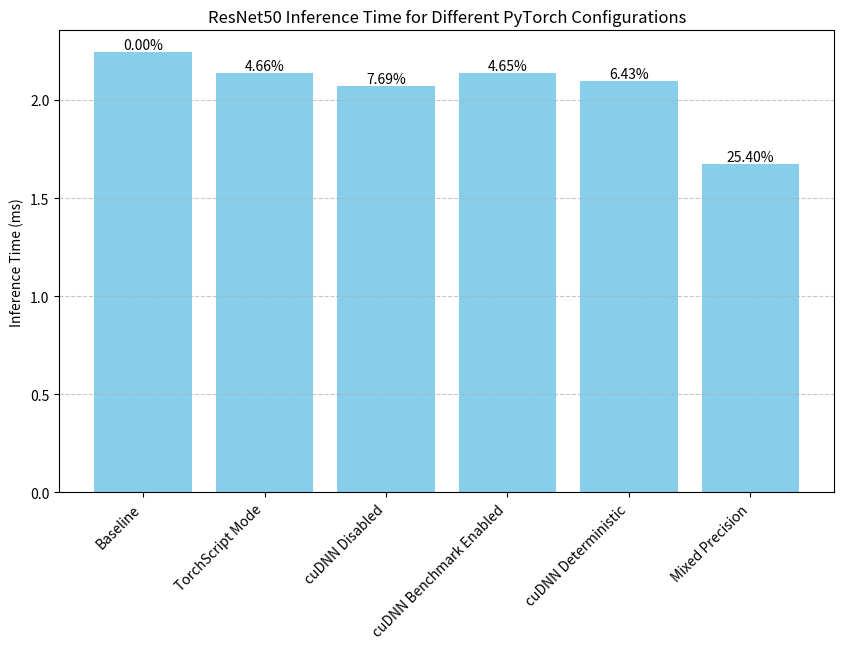

Generate this figure with matplotlib:
import matplotlib.pyplot as plt
import numpy as np

# Benchmark results
configurations = [
    "Baseline",
    "TorchScript Mode",
    "cuDNN Disabled",
    "cuDNN Benchmark Enabled",
    "cuDNN Deterministic",
    "Mixed Precision"
]

times = [
    2.242608,  # Baseline
    2.138135,  # TorchScript Mode
    2.070172,  # cuDNN Disabled
    2.138286,  # cuDNN Benchmark Enabled
    2.098467,  # cuDNN Deterministic
    1.673012   # Mixed Precision
]

# Calculate percentage differences from the baseline
baseline_time = times[0]
percent_differences = [(baseline_time - time) / baseline_time * 100 for time in times]

# Plotting
plt.figure(figsize=(10, 6))
bars = plt.bar(configurations, times, color='skyblue')
plt.ylabel('Inference Time (ms)')
plt.title('ResNet50 Inference Time for Different PyTorch Configurations')
plt.grid(axis='y', linestyle='--', alpha=0.7)

# Annotate bars with percentage differences
for bar, percent_diff in zip(bars, percent_differences):
    yval = bar.get_height()
    plt.text(bar.get_x() + bar.get_width() / 2, yval, f'{percent_diff:.2f}%', ha='center', va='bottom')

# Rotate x-axis labels
plt.xticks(rotation=45, ha='right', fontsize=10)

# Save the figure to a file
plt.savefig('resnet50_inference_times.png', bbox_inches='tight')

# Show the plot
plt.show()
